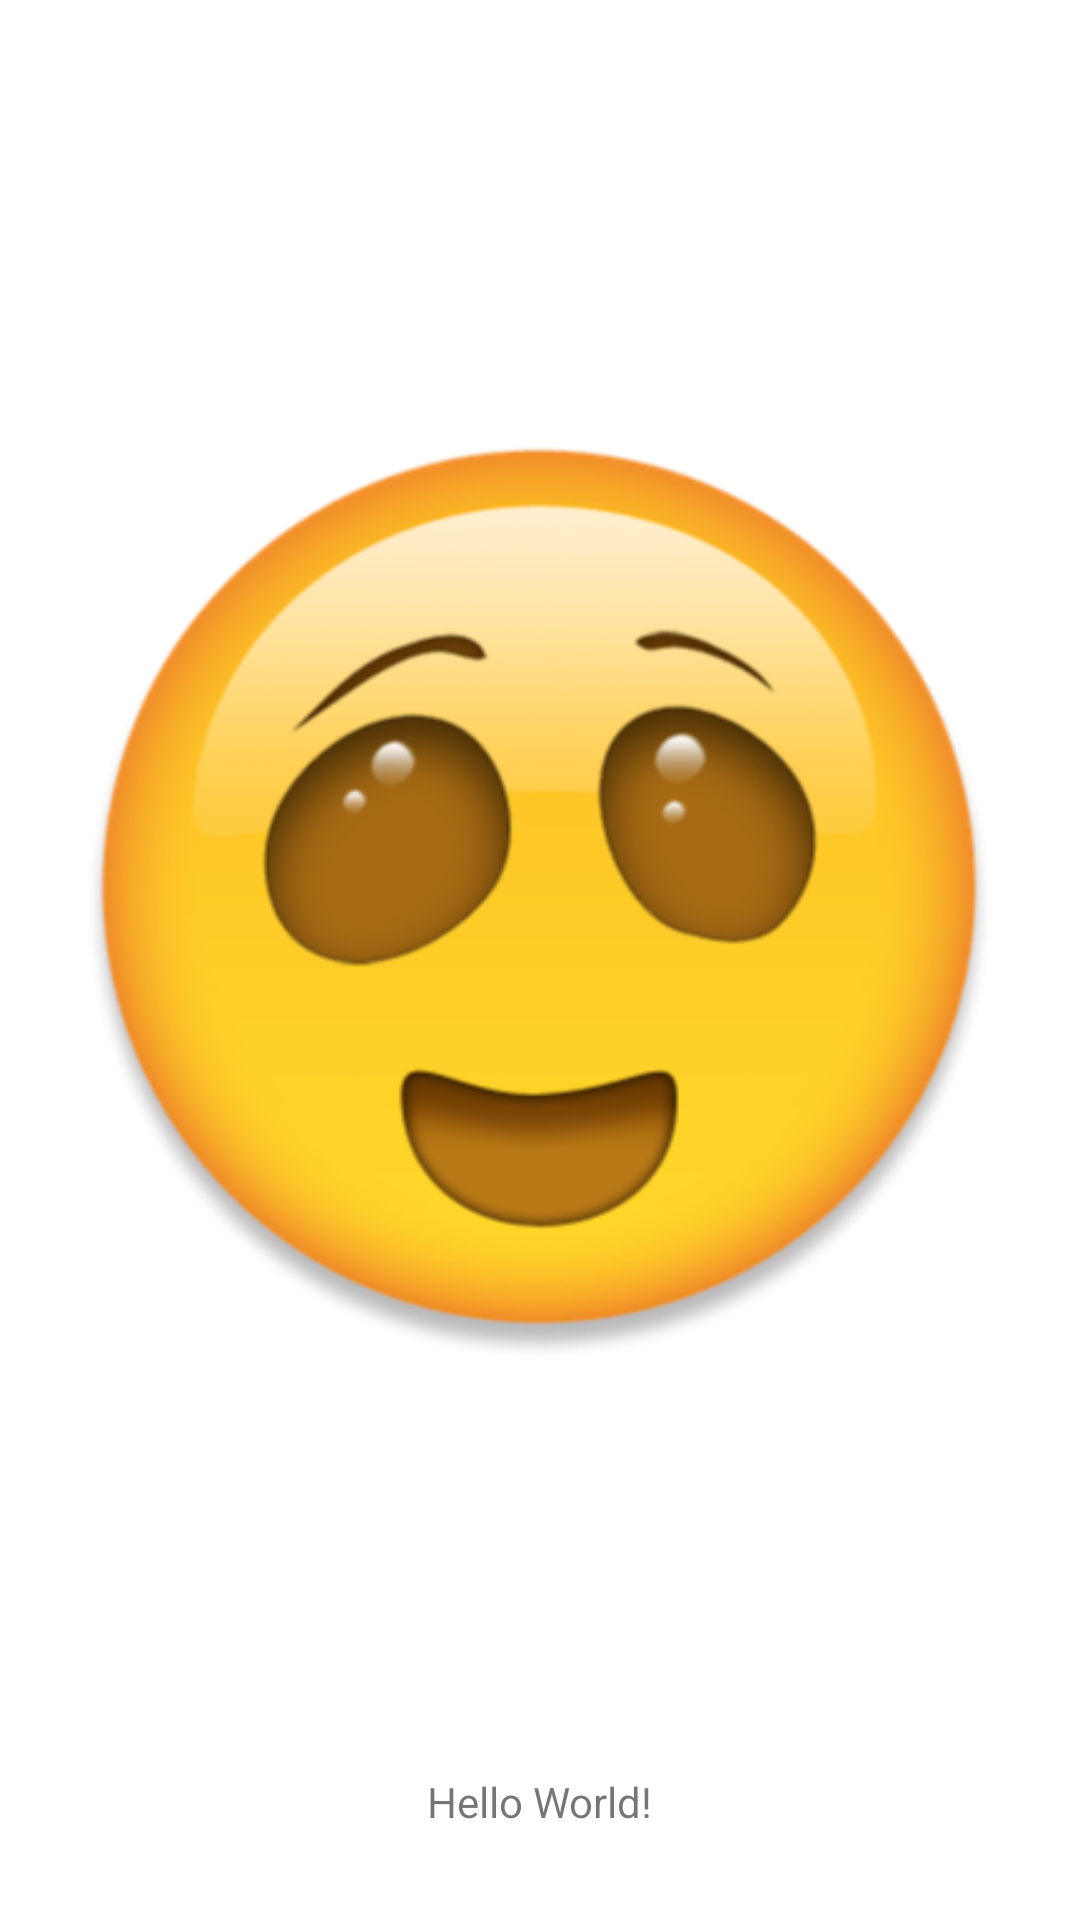

Produce the Android XML layout that renders to this screen, including the resource entries it uses.
<!-- AndroidManifest.xml: application theme Theme.RobotInterface -->
<!-- res/layout/activity_main.xml -->
<?xml version="1.0" encoding="utf-8"?>
<androidx.constraintlayout.widget.ConstraintLayout xmlns:android="http://schemas.android.com/apk/res/android"
    xmlns:app="http://schemas.android.com/apk/res-auto"
    xmlns:tools="http://schemas.android.com/tools"
    android:id="@+id/imageView"
    android:layout_width="match_parent"
    android:layout_height="match_parent"
    android:background="#FFFFFF"
    tools:context=".MainActivity">

    <WebView
        android:id="@+id/webView"
        android:layout_width="713dp"
        android:layout_height="473dp"
        android:background="#FFFFFF"
        android:backgroundTint="#FFFFFF"
        android:scaleX="2"
        android:scaleY="2"
        app:layout_constraintBottom_toTopOf="@+id/label"
        app:layout_constraintEnd_toEndOf="@+id/faceView"
        app:layout_constraintStart_toStartOf="@+id/faceView" />

    <TextView
        android:id="@+id/label"
        android:layout_width="wrap_content"
        android:layout_height="wrap_content"
        android:layout_marginBottom="30dp"
        android:text="Hello World!"
        app:layout_constraintBottom_toBottomOf="parent"
        app:layout_constraintLeft_toLeftOf="parent"
        app:layout_constraintRight_toRightOf="parent" />

    <ImageView
        android:id="@+id/faceView"
        android:layout_width="wrap_content"
        android:layout_height="wrap_content"
        android:scaleX="2.5"
        android:scaleY="2.5"
        app:layout_constraintBottom_toTopOf="@+id/label"
        app:layout_constraintEnd_toEndOf="parent"
        app:layout_constraintStart_toStartOf="parent"
        app:layout_constraintTop_toTopOf="parent"
        app:srcCompat="@drawable/happy_face" />

    <ImageView
        android:id="@+id/eyesView"
        android:layout_width="wrap_content"
        android:layout_height="wrap_content"
        android:scaleX="2.5"
        android:scaleY="2.5"
        app:layout_constraintBottom_toBottomOf="@+id/faceView"
        app:layout_constraintEnd_toEndOf="@+id/faceView"
        app:layout_constraintStart_toStartOf="parent"
        app:layout_constraintTop_toTopOf="@+id/faceView"
        app:srcCompat="@drawable/eyes" />

    <ImageView
        android:id="@+id/mouthView"
        android:layout_width="wrap_content"
        android:layout_height="wrap_content"
        android:scaleX="2.5"
        android:scaleY="2.5"
        app:layout_constraintBottom_toBottomOf="@+id/faceView"
        app:layout_constraintEnd_toEndOf="parent"
        app:layout_constraintStart_toStartOf="@+id/faceView"
        app:layout_constraintTop_toTopOf="@+id/faceView"
        app:srcCompat="@drawable/happy_mouth" />

</androidx.constraintlayout.widget.ConstraintLayout>
<!-- resources referenced by this layout -->
<resources>
  <!-- drawable eyes: png bitmap (drawable, 28569 bytes) -->
  <!-- drawable happy_face: png bitmap (drawable, 68510 bytes) -->
  <!-- drawable happy_mouth: png bitmap (drawable, 12137 bytes) -->
  <style name="Theme.RobotInterface" parent="Theme.AppCompat.Light.NoActionBar">
          
          <item name="colorPrimary">@color/purple_500</item>
          <item name="colorPrimaryVariant">@color/purple_700</item>
          <item name="colorOnPrimary">@color/white</item>
          
          <item name="colorSecondary">@color/teal_200</item>
          <item name="colorSecondaryVariant">@color/teal_700</item>
          <item name="colorOnSecondary">@color/black</item>
          <item name="android:windowFullscreen">true</item>
  
          
          <item name="android:statusBarColor" tools:targetApi="l">?attr/colorPrimaryVariant</item>
          
      </style>
  <!-- not gathered from this repository: default colours our renderer supplied (Android Studio template values) -->
  <color name="purple_500">#FF6200EE</color>
  <color name="purple_700">#FF3700B3</color>
  <color name="teal_200">#FF03DAC5</color>
  <color name="teal_700">#FF018786</color>
  <color name="black">#FF000000</color>
  <color name="white">#FFFFFFFF</color>
</resources>
